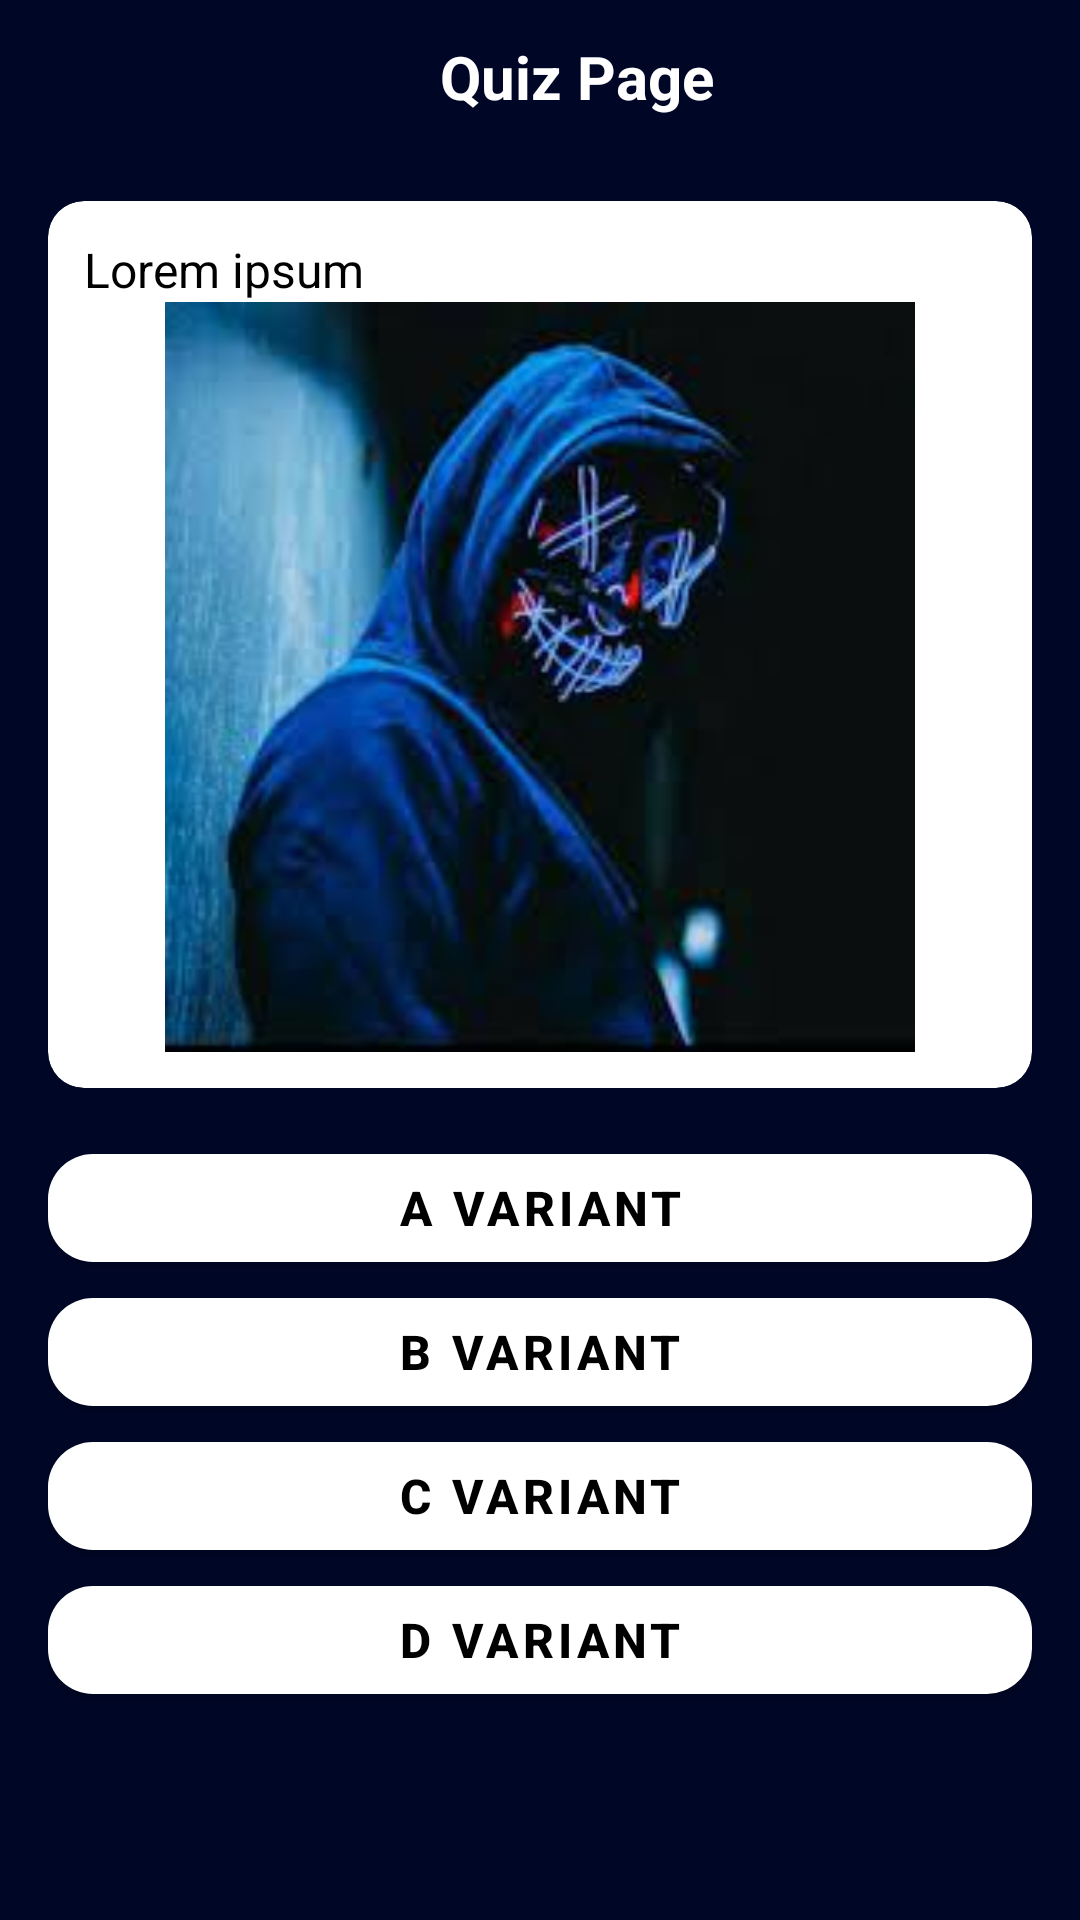

Produce the Android XML layout that renders to this screen, including the resource entries it uses.
<!-- AndroidManifest.xml: application theme Theme.QuizApplication2214 -->
<!-- res/layout/activity_question.xml -->
<?xml version="1.0" encoding="utf-8"?>
<FrameLayout xmlns:android="http://schemas.android.com/apk/res/android"
    xmlns:app="http://schemas.android.com/apk/res-auto"
    xmlns:tools="http://schemas.android.com/tools"
    android:layout_width="match_parent"
    android:layout_height="match_parent"
    android:background="@color/colorPrimaryDark"
    tools:context=".QuestionActivity">

    <androidx.core.widget.NestedScrollView
        android:layout_width="match_parent"
        android:layout_height="match_parent">
        <LinearLayout
            android:layout_width="match_parent"
            android:layout_height="match_parent"
            android:orientation="vertical">

            <LinearLayout
                android:layout_width="match_parent"
                android:layout_height="wrap_content"
                android:orientation="horizontal"
                android:padding="12dp">

                <ImageView
                    android:id="@+id/imgBack"
                    android:layout_width="24dp"
                    android:layout_height="24dp"
                    android:src="@drawable/ic_baseline_arrow_left_24" />

                <TextView
                    android:id="@+id/tvQuiz"
                    android:layout_width="0dp"
                    android:layout_height="wrap_content"
                    android:layout_weight="1"
                    android:gravity="center"
                    android:text="Quiz Page"
                    android:textColor="@color/white"
                    android:textSize="20sp"
                    android:textStyle="bold" />


            </LinearLayout>

            <androidx.cardview.widget.CardView
                android:layout_width="match_parent"
                android:layout_height="wrap_content"
                android:layout_margin="16dp"
                app:cardCornerRadius="12dp"
                app:cardElevation="0dp"
                app:contentPadding="12dp">

                <LinearLayout
                    android:layout_width="match_parent"
                    android:layout_height="wrap_content"
                    android:orientation="vertical">

                    <TextView
                        android:layout_width="match_parent"
                        android:layout_height="wrap_content"
                        android:text="Lorem ipsum"
                        android:textColor="@color/black"
                        android:textSize="16sp"
                        android:textStyle="normal" />

                    <ImageView
                        android:id="@+id/imgQuiz"
                        android:layout_width="match_parent"
                        android:layout_height="250dp"
                        android:src="@drawable/xacker" />

                </LinearLayout>
            </androidx.cardview.widget.CardView>

            <com.google.android.material.button.MaterialButton
                android:id="@+id/btnA"
                android:layout_width="match_parent"
                android:layout_height="wrap_content"
                android:layout_marginLeft="16dp"
                android:layout_marginRight="16dp"
                android:text="A variant"
                app:cornerRadius="15dp"
                android:textColor="@color/black"
                android:textSize="16sp"
                android:textStyle="bold"
                app:backgroundTint="@color/white" />

            <com.google.android.material.button.MaterialButton
                android:layout_width="match_parent"
                android:layout_height="wrap_content"
                android:id="@+id/btnB"
                android:layout_marginLeft="16dp"
                android:layout_marginRight="16dp"
                android:text="B variant"
                app:cornerRadius="15dp"
                android:textColor="@color/black"
                android:textSize="16sp"
                android:textStyle="bold"
                app:backgroundTint="@color/white" />

            <com.google.android.material.button.MaterialButton
                android:layout_width="match_parent"
                android:layout_height="wrap_content"
                android:layout_marginLeft="16dp"
                android:id="@+id/btnC"
                android:layout_marginRight="16dp"
                app:cornerRadius="15dp"
                android:text="C variant"
                android:textColor="@color/black"
                android:textSize="16sp"
                android:textStyle="bold"
                app:backgroundTint="@color/white" />

            <com.google.android.material.button.MaterialButton
                android:layout_width="match_parent"
                android:layout_height="wrap_content"
                android:layout_marginLeft="16dp"
                app:cornerRadius="15dp"
                android:layout_marginRight="16dp"
                android:text="D variant"
                android:textColor="@color/black"
                android:id="@+id/btnD"
                android:textSize="16sp"
                android:textStyle="bold"
                app:backgroundTint="@color/white" />
        </LinearLayout>

    </androidx.core.widget.NestedScrollView>
</FrameLayout>
<!-- resources referenced by this layout -->
<resources>
  <color name="black">#FF000000</color>
  <color name="colorPrimaryDark">#000626</color>
  <color name="white">#FFFFFFFF</color>
  <!-- drawable xacker: png bitmap (drawable, 6215 bytes) -->
  <style name="Theme.QuizApplication2214" parent="Theme.MaterialComponents.DayNight.NoActionBar">
          
          <item name="colorPrimary">@color/colorPrimary</item>
          <item name="colorPrimaryVariant">@color/colorPrimaryDark</item>
          <item name="colorOnPrimary">@color/colorAccent</item>
      </style>
  <color name="colorPrimary">#0027ff</color>
  <color name="colorAccent">#ff9800</color>
</resources>
